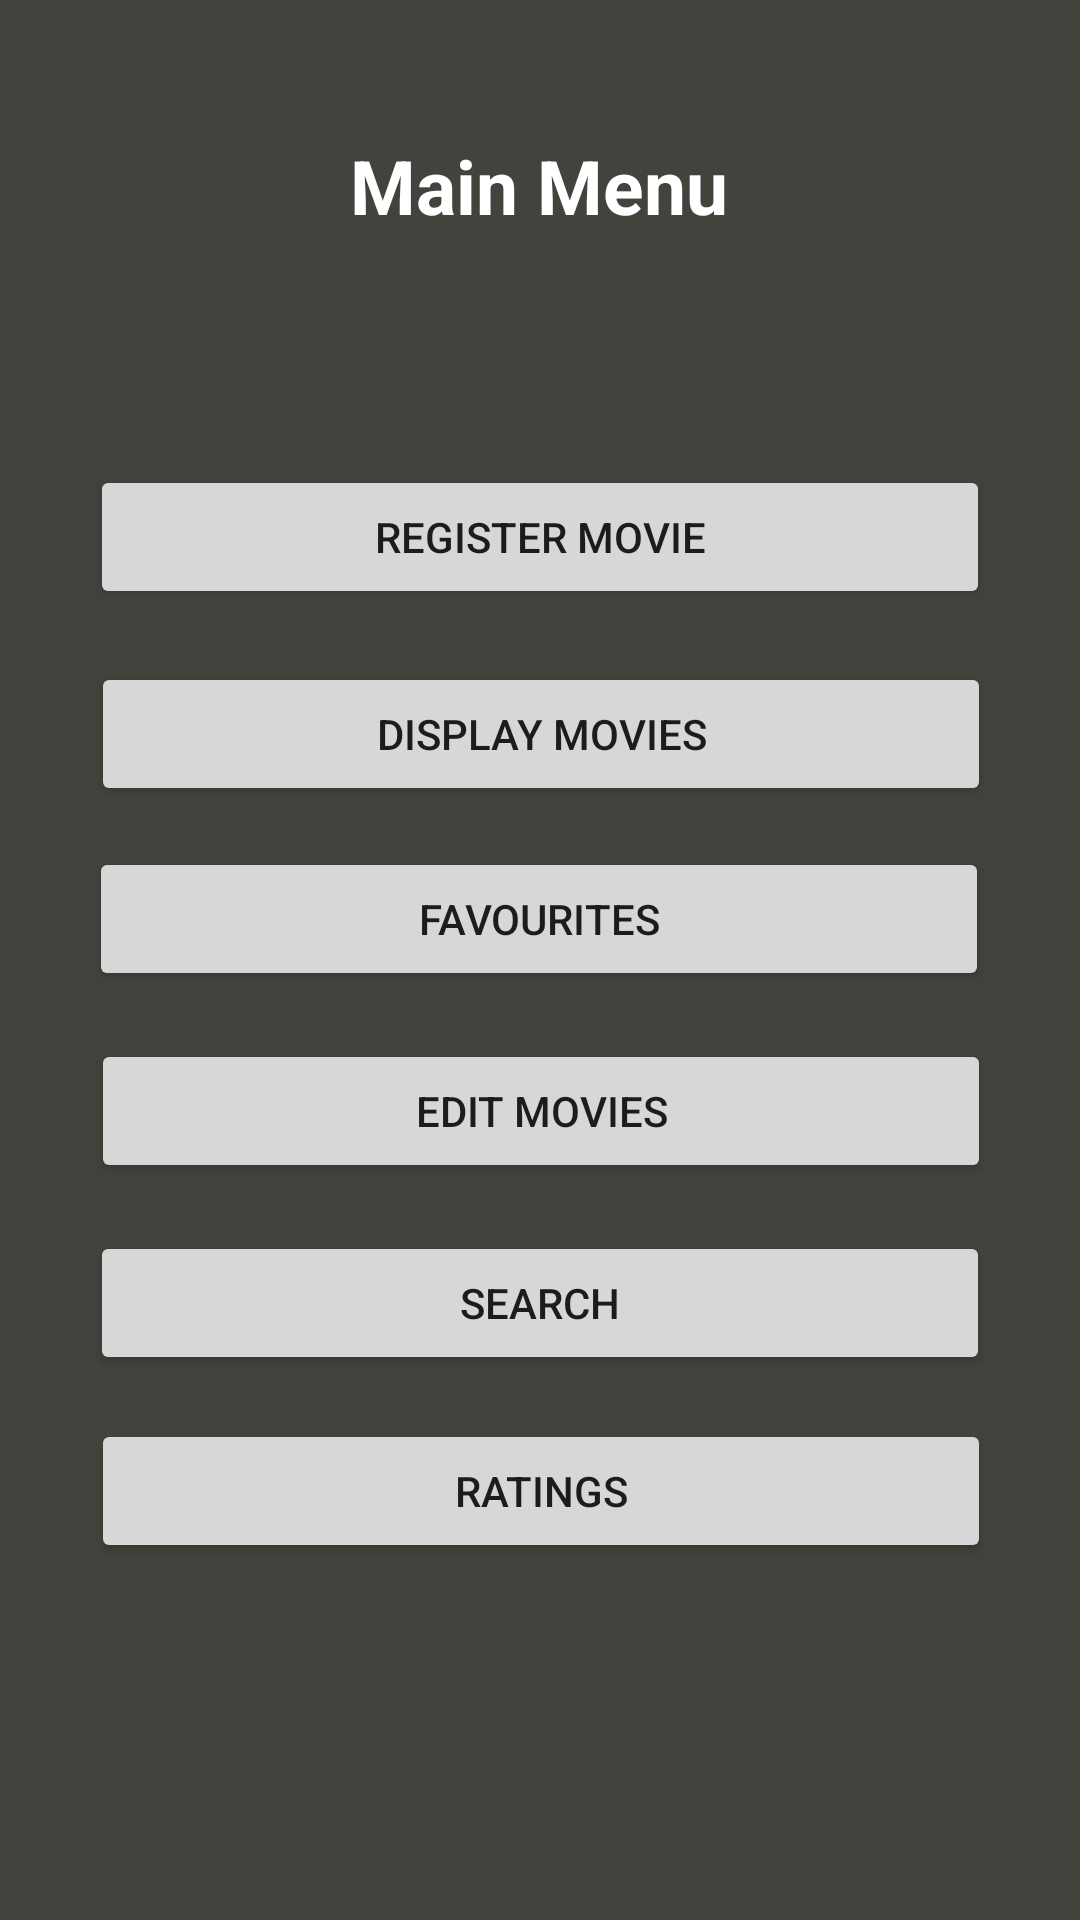

Write the Android layout XML for this screen, with the resource values it uses.
<!-- AndroidManifest.xml: application theme Theme.MovieTracker -->
<!-- res/layout/activity_main.xml -->
<?xml version="1.0" encoding="utf-8"?>
<androidx.constraintlayout.widget.ConstraintLayout xmlns:android="http://schemas.android.com/apk/res/android"
    xmlns:app="http://schemas.android.com/apk/res-auto"
    xmlns:tools="http://schemas.android.com/tools"
    android:layout_width="match_parent"
    android:layout_height="match_parent"
    android:background="#43433E"
    tools:context=".MainActivity">

    <Button
        android:id="@+id/regMovieBtn"
        android:layout_width="300dp"
        android:layout_height="wrap_content"
        android:text="@string/register_movie"
        app:layout_constraintBottom_toBottomOf="parent"
        app:layout_constraintEnd_toEndOf="parent"
        app:layout_constraintStart_toStartOf="parent"
        app:layout_constraintTop_toTopOf="parent"
        app:layout_constraintVertical_bias="0.262" />

    <Button
        android:id="@+id/dispMovieBtn"
        android:layout_width="300dp"
        android:layout_height="wrap_content"
        android:text="@string/display_movies"
        app:layout_constraintBottom_toBottomOf="parent"
        app:layout_constraintEnd_toEndOf="parent"
        app:layout_constraintHorizontal_bias="0.506"
        app:layout_constraintStart_toStartOf="parent"
        app:layout_constraintTop_toTopOf="parent"
        app:layout_constraintVertical_bias="0.373" />

    <Button
        android:id="@+id/favBtn"
        android:layout_width="300dp"
        android:layout_height="wrap_content"
        android:text="@string/favourites"
        app:layout_constraintBottom_toBottomOf="parent"
        app:layout_constraintEnd_toEndOf="parent"
        app:layout_constraintHorizontal_bias="0.497"
        app:layout_constraintStart_toStartOf="parent"
        app:layout_constraintTop_toTopOf="parent"
        app:layout_constraintVertical_bias="0.477" />

    <Button
        android:id="@+id/editMovieBtn"
        android:layout_width="300dp"
        android:layout_height="wrap_content"
        android:text="@string/edit_movies"
        app:layout_constraintBottom_toBottomOf="parent"
        app:layout_constraintEnd_toEndOf="parent"
        app:layout_constraintHorizontal_bias="0.506"
        app:layout_constraintStart_toStartOf="parent"
        app:layout_constraintTop_toTopOf="parent"
        app:layout_constraintVertical_bias="0.585" />

    <Button
        android:id="@+id/searchBtn"
        android:layout_width="300dp"
        android:layout_height="wrap_content"
        android:text="@string/search"
        app:layout_constraintBottom_toBottomOf="parent"
        app:layout_constraintEnd_toEndOf="parent"
        app:layout_constraintHorizontal_bias="0.502"
        app:layout_constraintStart_toStartOf="parent"
        app:layout_constraintTop_toTopOf="parent"
        app:layout_constraintVertical_bias="0.693" />

    <Button
        android:id="@+id/ratingsBtn"
        android:layout_width="300dp"
        android:layout_height="wrap_content"
        android:onClick="startDisplayReviews"
        android:text="@string/ratings"
        app:layout_constraintBottom_toBottomOf="parent"
        app:layout_constraintEnd_toEndOf="parent"
        app:layout_constraintHorizontal_bias="0.507"
        app:layout_constraintStart_toStartOf="parent"
        app:layout_constraintTop_toTopOf="parent"
        app:layout_constraintVertical_bias="0.799" />

    <TextView
        android:id="@+id/menuText"
        android:layout_width="wrap_content"
        android:layout_height="wrap_content"
        android:text="@string/main_menu"
        android:textAlignment="center"
        android:textColor="@color/white"
        android:textSize="25sp"
        android:textStyle="bold"
        app:layout_constraintBottom_toBottomOf="parent"
        app:layout_constraintEnd_toEndOf="parent"
        app:layout_constraintHorizontal_bias="0.498"
        app:layout_constraintStart_toStartOf="parent"
        app:layout_constraintTop_toTopOf="parent"
        app:layout_constraintVertical_bias="0.074" />
</androidx.constraintlayout.widget.ConstraintLayout>
<!-- resources referenced by this layout -->
<resources>
  <color name="white">#FFFFFFFF</color>
  <string name="display_movies">Display Movies</string>
  <string name="edit_movies">Edit Movies</string>
  <string name="favourites">Favourites</string>
  <string name="main_menu">Main Menu</string>
  <string name="ratings">Ratings</string>
  <string name="register_movie">Register Movie</string>
  <string name="search">Search</string>
  <style name="Theme.MovieTracker" parent="Theme.MaterialComponents.DayNight.DarkActionBar">
          
          <item name="colorPrimary">#F8CA12</item>
          <item name="colorPrimaryVariant">#F8CA12</item>
          <item name="colorOnPrimary">@color/white</item>
          
          <item name="colorSecondary">#6E6E68</item>
          <item name="colorSecondaryVariant">#43433E</item>
          <item name="colorOnSecondary">@color/black</item>
          
          <item name="android:statusBarColor" tools:targetApi="l">?attr/colorPrimaryVariant</item>
          
      </style>
  <color name="black">#FF000000</color>
</resources>
